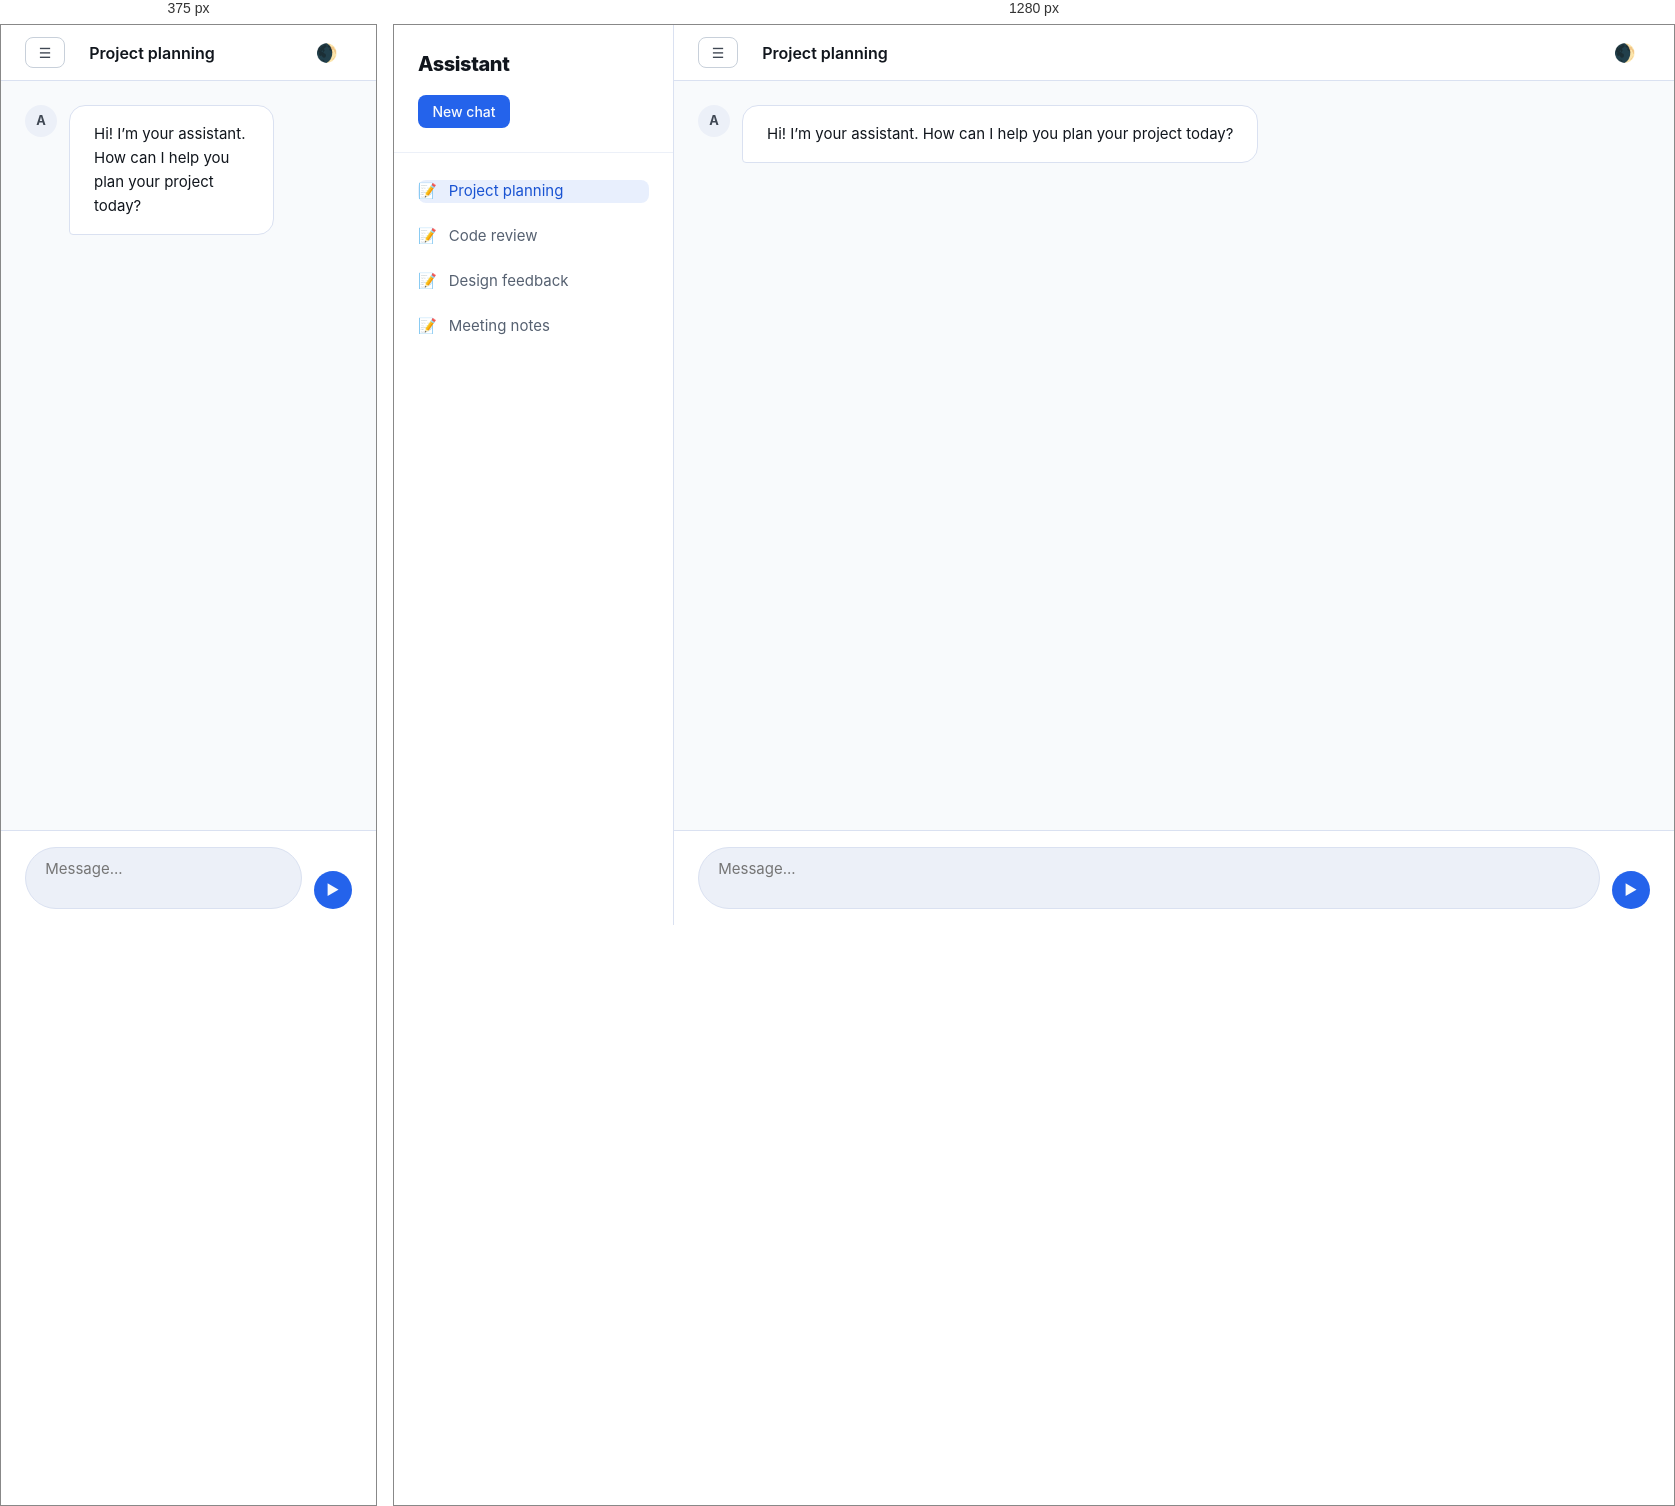
Rendered at 375 px and 1280 px, left to right.

<!-- file: ai-assistant.html -->
<!DOCTYPE html>
<html lang="en">
<head>
<meta charset="UTF-8">
<meta name="viewport" content="width=device-width, initial-scale=1.0">
<!-- BEGIN MUE:META
  EXAMPLE: AI assistant
  ID: ex-ai
  GROUP: Examples
  CATEGORY: apps
  FRAMEWORK: vanilla (HTML/CSS/JS, no build step)
  DESIGN_SYSTEM: MASTER-UI-ENGINE tokens
  DEPENDENCIES: design-tokens/engine.css (linked in this file head); no web fonts, CDNs or JS libraries, and no shared sheet yet
  THEME: light + dark toggle (html.dark, persisted in localStorage)
  RESPONSIVE: reflows at <=768px
  VERIFIED: WCAG AA contrast in light + dark and no overflow at 375/768/1280, audited 2026-10-31
  CATALOG: showcase/data/component-catalog.json#ex-ai
  LICENSE: MIT
  ATTRIBUTION: MASTER-UI-ENGINE contributors
END MUE:META -->
<title>AI Assistant | MASTER-UI-ENGINE</title>
<link rel="stylesheet" href="../../design-tokens/engine.css">
<style>
  :root{
    --shadow-sm:0 1px 3px 0 hsla(215,20%,17%,0.08),0 1px 2px -1px hsla(215,20%,17%,0.08);
    --font-sans:"Inter",-apple-system,BlinkMacSystemFont,"Segoe UI",Roboto,sans-serif;
  }
  *{box-sizing:border-box;margin:0;padding:0}
  html{font-family:var(--font-sans);font-size:var(--text-base);line-height:1.5;color:hsl(var(--color-gray-900));background:hsl(var(--color-gray-50))}
  body{margin:0;overflow:hidden}
  .app{display:flex;height:100vh}.sidebar{width:280px;background:var(--bg-surface);border-right:1px solid hsl(var(--color-gray-200));display:flex;flex-direction:column;z-index:10;flex-shrink:0}
  .sidebar-header{padding:var(--space-6);border-bottom:1px solid hsl(var(--color-gray-100))}
  .sidebar-title{font-weight:800;font-size:1.25rem;color:hsl(var(--color-gray-900));letter-spacing:-0.02em}
  .sidebar-actions{display:flex;gap:var(--space-3);margin-top:var(--space-4)}
  button{display:inline-flex;align-items:center;gap:var(--space-2);border:none;border-radius:var(--radius-base);font-family:inherit;font-weight:500;font-size:0.875rem;padding:0.5rem 0.9rem;cursor:pointer}
  .btn-outline{background:transparent;border:1px solid hsl(var(--color-gray-300));color:hsl(var(--color-gray-700))}
  .btn-outline:hover{background:hsl(var(--color-gray-100))}
  .btn-primary{background:hsl(var(--color-primary-500));color:hsl(var(--color-gray-50))}
  .btn-primary:hover{background:hsl(var(--color-primary-600))}
  .conversations{flex:1;overflow-y:auto;padding:var(--space-4) 0}
  .conversations ul{list-style:none;padding:0;margin:0}
  .conversations li{padding:0.7rem var(--space-6)}
  .conversations a{display:flex;align-items:center;gap:var(--space-3);color:hsl(var(--color-gray-600));text-decoration:none;font-size:0.9375rem;border-radius:var(--radius-base)}
  .conversations a:hover{background:hsl(var(--color-gray-100));color:hsl(var(--color-gray-900))}
  .conversations a.active{background:hsl(var(--color-primary-500) / 0.1);color:hsl(var(--color-primary-600))}
  .main{flex:1;background:hsl(var(--color-gray-50));display:flex;flex-direction:column;min-width:0}.topbar{height:56px;border-bottom:1px solid hsl(var(--color-gray-200));background:var(--bg-surface);display:flex;align-items:center;justify-content:space-between;padding:0 var(--space-6);flex-shrink:0}
  .topbar-left{display:flex;align-items:center;gap:var(--space-6)}
  .chat-title{font-weight:600;color:hsl(var(--color-gray-900));font-size:1rem}
  .messages{flex:1;overflow-y:auto;padding:var(--space-6);display:flex;flex-direction:column;gap:var(--space-4)}
  .msg{display:flex;gap:var(--space-3);max-width:76%}
  .msg.ai{align-self:flex-start}
  .msg.user{align-self:flex-end;flex-direction:row-reverse}
  .bubble{padding:var(--space-4) var(--space-6);border-radius:var(--radius-lg);font-size:0.9375rem;line-height:1.6}.msg.ai .bubble{background:var(--bg-surface);border:1px solid hsl(var(--color-gray-200));color:hsl(var(--color-gray-900));border-bottom-left-radius:0.25rem}
  .msg.user .bubble{background:hsl(var(--color-primary-500));color:hsl(var(--color-gray-50));border-bottom-right-radius:0.25rem}
  .avatar{width:2rem;height:2rem;border-radius:50%;display:grid;place-items:center;font-size:0.8rem;font-weight:700;flex-shrink:0}
  .msg.ai .avatar{background:hsl(var(--color-gray-100));color:hsl(var(--color-gray-700))}
  .msg.user .avatar{background:hsl(var(--color-primary-500));color:hsl(var(--color-gray-50))}
  .typing{font-size:0.85rem;color:hsl(var(--color-gray-500));font-style:italic}.composer{border-top:1px solid hsl(var(--color-gray-200));background:var(--bg-surface);padding:var(--space-4) var(--space-6);flex-shrink:0}
  .composer-inner{display:flex;gap:var(--space-3);align-items:flex-end}
  textarea{flex:1;border:1px solid hsl(var(--color-gray-200));background:hsl(var(--color-gray-100));border-radius:var(--radius-full);padding:0.7rem 1.2rem;font-family:inherit;font-size:0.9375rem;color:hsl(var(--color-gray-900));resize:none;min-height:2.4rem}
  textarea:focus{border-color:hsl(var(--color-primary-500));box-shadow:0 0 0 3px hsla(var(--color-primary-500)/0.35)}
  .composer button{background:hsl(var(--color-primary-500));color:hsl(var(--color-gray-50));width:2.4rem;height:2.4rem;border-radius:50%;padding:0;display:grid;place-items:center;flex-shrink:0}
  .composer button:hover{background:hsl(var(--color-primary-600))}
  .empty{flex:1;display:flex;flex-direction:column;align-items:center;justify-content:center;color:hsl(var(--color-gray-500));text-align:center}
  .empty svg{width:48px;height:48px;margin-bottom:var(--space-4);color:hsl(var(--color-gray-300))}
  @media (max-width:768px){.sidebar{position:fixed;left:-280px;top:0;bottom:0;z-index:50;transition:left 0.3s}.sidebar.open{left:0}}
  .theme-toggle{background:none;border:none;color:hsl(var(--color-gray-600));cursor:pointer;font-size:1.1rem;margin-left:auto}
</style>
</head>
<body>
<div class="app">
  <aside class="sidebar" aria-label="Conversations">
    <div class="sidebar-header">
      <div class="sidebar-title">Assistant</div>
      <div class="sidebar-actions">
        <button class="btn-primary">New chat</button>
      </div>
    </div>
    <div class="conversations">
      <ul>
        <li><a class="active" href="#"><span>&#128221;</span> Project planning</a></li>
        <li><a href="#"><span>&#128221;</span> Code review</a></li>
        <li><a href="#"><span>&#128221;</span> Design feedback</a></li>
        <li><a href="#"><span>&#128221;</span> Meeting notes</a></li>
      </ul>
    </div>
  </aside>
  <div class="main">
    <header class="topbar">
      <div class="topbar-left">
        <button class="btn-outline" style="padding:0.4rem 0.8rem" id="sidebarToggle" aria-label="Toggle sidebar">&#9776;</button>
        <div class="chat-title">Project planning</div>
      </div>
      <button class="theme-toggle" id="themeToggle" aria-label="Toggle dark mode">&#127762;</button>
    </header>
    <div class="messages" id="messages">
      <div class="msg ai"><div class="avatar">A</div><div class="bubble">Hi! I&rsquo;m your assistant. How can I help you plan your project today?</div></div>
    </div>
    <div class="composer">
      <div class="composer-inner">
        <textarea id="input" placeholder="Message..."></textarea>
        <button id="send" aria-label="Send">&#9654;</button>
      </div>
    </div>
  </div>
</div>
<script>
  const btn=document.getElementById('themeToggle');const html=document.documentElement;
  btn.addEventListener('click',()=>{html.classList.toggle('dark');localStorage.setItem('mui-theme',html.classList.contains('dark')?'dark':'light')});
  const saved=localStorage.getItem('mui-theme');if(saved==='dark')html.classList.add('dark');
  const input=document.getElementById('input');const send=document.getElementById('send');const messages=document.getElementById('messages');
  function add(text,cls){const d=document.createElement('div');d.className='msg '+cls;d.innerHTML=cls==='ai'?'<div class="avatar">A</div><div class="bubble">'+text+'</div>':'<div class="bubble">'+text+'</div><div class="avatar">U</div>';messages.appendChild(d);messages.scrollTop=messages.scrollHeight}
  send.onclick=()=>{const v=input.value.trim();if(!v)return;add(v,'user');input.value='';add('That&rsquo;s a great start. Here are the next steps: 1) Define goals, 2) Set milestones, 3) Assign owners, 4) Review weekly. Want a template?','ai')}
  input.addEventListener('keydown',e=>{if(e.key==='Enter'&&!e.shiftKey){e.preventDefault();send.onclick()}})
  document.getElementById('sidebarToggle').onclick=()=>{document.querySelector('.sidebar').classList.toggle('open')}
</script>
</body>
</html>